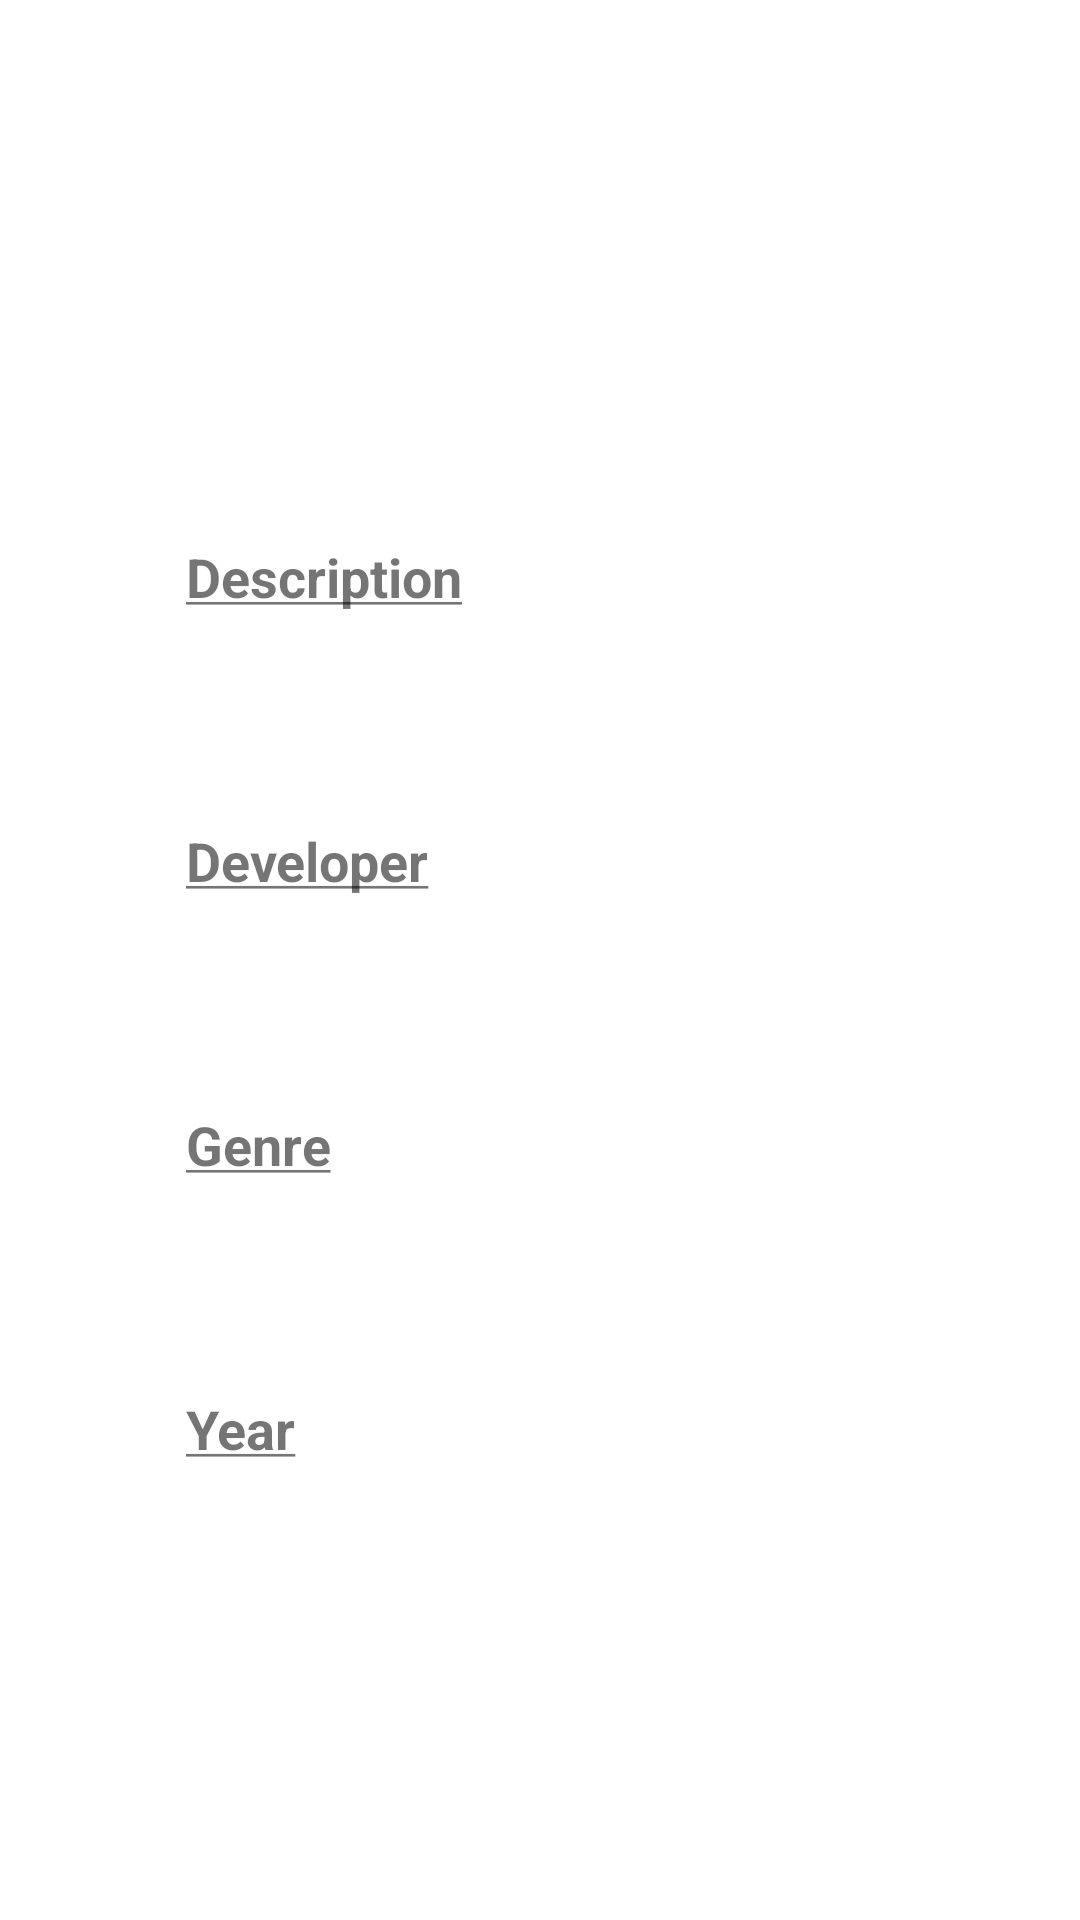

Android layout source for this screen:
<!-- AndroidManifest.xml: application theme Theme.Endproject -->
<!-- res/layout/activity_details.xml -->
<?xml version="1.0" encoding="utf-8"?>
<androidx.constraintlayout.widget.ConstraintLayout xmlns:android="http://schemas.android.com/apk/res/android"
    xmlns:app="http://schemas.android.com/apk/res-auto"
    xmlns:tools="http://schemas.android.com/tools"
    android:layout_width="match_parent"
    android:layout_height="match_parent"
    tools:context=".DetailsActivity">

    <TextView
        android:id="@+id/tvDetailsName"
        android:layout_width="0dp"
        android:layout_height="128dp"
        android:backgroundTint="@color/purple_500"
        android:padding="10dp"
        android:textAlignment="center"
        android:textColor="@color/white"
        android:textSize="24sp"
        app:layout_constraintEnd_toEndOf="parent"
        app:layout_constraintStart_toStartOf="parent"
        app:layout_constraintTop_toTopOf="parent" />

    <TextView
        android:id="@+id/decrHeader"
        android:layout_width="wrap_content"
        android:layout_height="wrap_content"
        android:layout_marginTop="52dp"
        android:paddingStart="10dp"
        android:paddingEnd="10dp"
        android:text="@string/description_header"
        android:textSize="18sp"
        android:textStyle="bold"
        app:layout_constraintStart_toStartOf="@+id/tvDetailsDescr"
        app:layout_constraintTop_toBottomOf="@+id/tvDetailsName" />

    <TextView
        android:id="@+id/tvDetailsDescr"
        android:layout_width="match_parent"
        android:layout_height="wrap_content"
        android:layout_marginHorizontal="52dp"
        android:padding="10dp"
        android:textSize="18sp"
        app:layout_constraintHorizontal_bias="0.0"
        app:layout_constraintTop_toBottomOf="@+id/decrHeader" />

    <TextView
        android:id="@+id/devHeader"
        android:layout_width="wrap_content"
        android:layout_height="wrap_content"
        android:layout_marginTop="26dp"
        android:paddingStart="10dp"
        android:paddingEnd="10dp"
        android:text="@string/developer_header"
        android:textSize="18sp"
        android:textStyle="bold"
        app:layout_constraintStart_toStartOf="@+id/tvDetailsDeveloper"
        app:layout_constraintTop_toBottomOf="@+id/tvDetailsDescr" />

    <TextView
        android:id="@+id/tvDetailsDeveloper"
        android:layout_width="0dp"
        android:layout_height="wrap_content"
        android:padding="10dp"
        android:textSize="18sp"
        app:layout_constraintEnd_toEndOf="@+id/tvDetailsDescr"
        app:layout_constraintStart_toStartOf="@+id/tvDetailsDescr"
        app:layout_constraintTop_toBottomOf="@+id/devHeader" />

    <TextView
        android:id="@+id/genreHeader"
        android:layout_width="wrap_content"
        android:layout_height="wrap_content"
        android:layout_marginTop="26dp"
        android:paddingStart="10dp"
        android:paddingEnd="10dp"
        android:text="@string/genre_header"
        android:textSize="18sp"
        android:textStyle="bold"
        app:layout_constraintStart_toStartOf="@+id/tvDetailsGenre"
        app:layout_constraintTop_toBottomOf="@+id/tvDetailsDeveloper" />

    <TextView
        android:id="@+id/tvDetailsGenre"
        android:layout_width="0dp"
        android:layout_height="wrap_content"
        android:padding="10dp"
        android:textSize="18sp"
        app:layout_constraintEnd_toEndOf="@+id/tvDetailsDeveloper"
        app:layout_constraintStart_toStartOf="@+id/tvDetailsDeveloper"
        app:layout_constraintTop_toBottomOf="@+id/genreHeader" />

    <TextView
        android:id="@+id/yearHeader"
        android:layout_width="wrap_content"
        android:layout_height="wrap_content"
        android:layout_marginTop="26dp"
        android:paddingStart="10dp"
        android:paddingEnd="10dp"
        android:text="@string/year_header"
        android:textSize="18sp"
        android:textStyle="bold"
        app:layout_constraintStart_toStartOf="@+id/tvDetailsYear"
        app:layout_constraintTop_toBottomOf="@+id/tvDetailsGenre" />

    <TextView
        android:id="@+id/tvDetailsYear"
        android:layout_width="0dp"
        android:layout_height="wrap_content"
        android:padding="10dp"
        android:textSize="18sp"
        app:layout_constraintEnd_toEndOf="@+id/tvDetailsGenre"
        app:layout_constraintStart_toStartOf="@+id/tvDetailsGenre"
        app:layout_constraintTop_toBottomOf="@+id/yearHeader" />

</androidx.constraintlayout.widget.ConstraintLayout>
<!-- resources referenced by this layout -->
<resources>
  <color name="white">#FFFFFFFF</color>
  <string name="description_header"><u>Description</u></string>
  <string name="developer_header"><u>Developer</u></string>
  <string name="genre_header"><u>Genre</u></string>
  <string name="year_header"><u>Year</u></string>
  <style name="Theme.Endproject" parent="Theme.MaterialComponents.DayNight.DarkActionBar">
          
          <item name="colorPrimary">@color/red_500</item>
          <item name="colorPrimaryVariant">@color/red_700</item>
          <item name="colorOnPrimary">@color/white</item>
          
          <item name="colorSecondary">@color/teal_200</item>
          <item name="colorSecondaryVariant">@color/teal_200</item>
          <item name="colorOnSecondary">@color/black</item>
          
          <item name="android:statusBarColor">?attr/colorPrimaryVariant</item>
          
      </style>
  <color name="red_500">#FFEE0000</color>
  <color name="red_700">#FFB30000</color>
  <color name="teal_200">#FF86FCFC</color>
  <color name="black">#FF000000</color>
  <!-- not gathered from this repository: default colours our renderer supplied (Android Studio template values) -->
  <color name="purple_500">#FF6200EE</color>
</resources>
